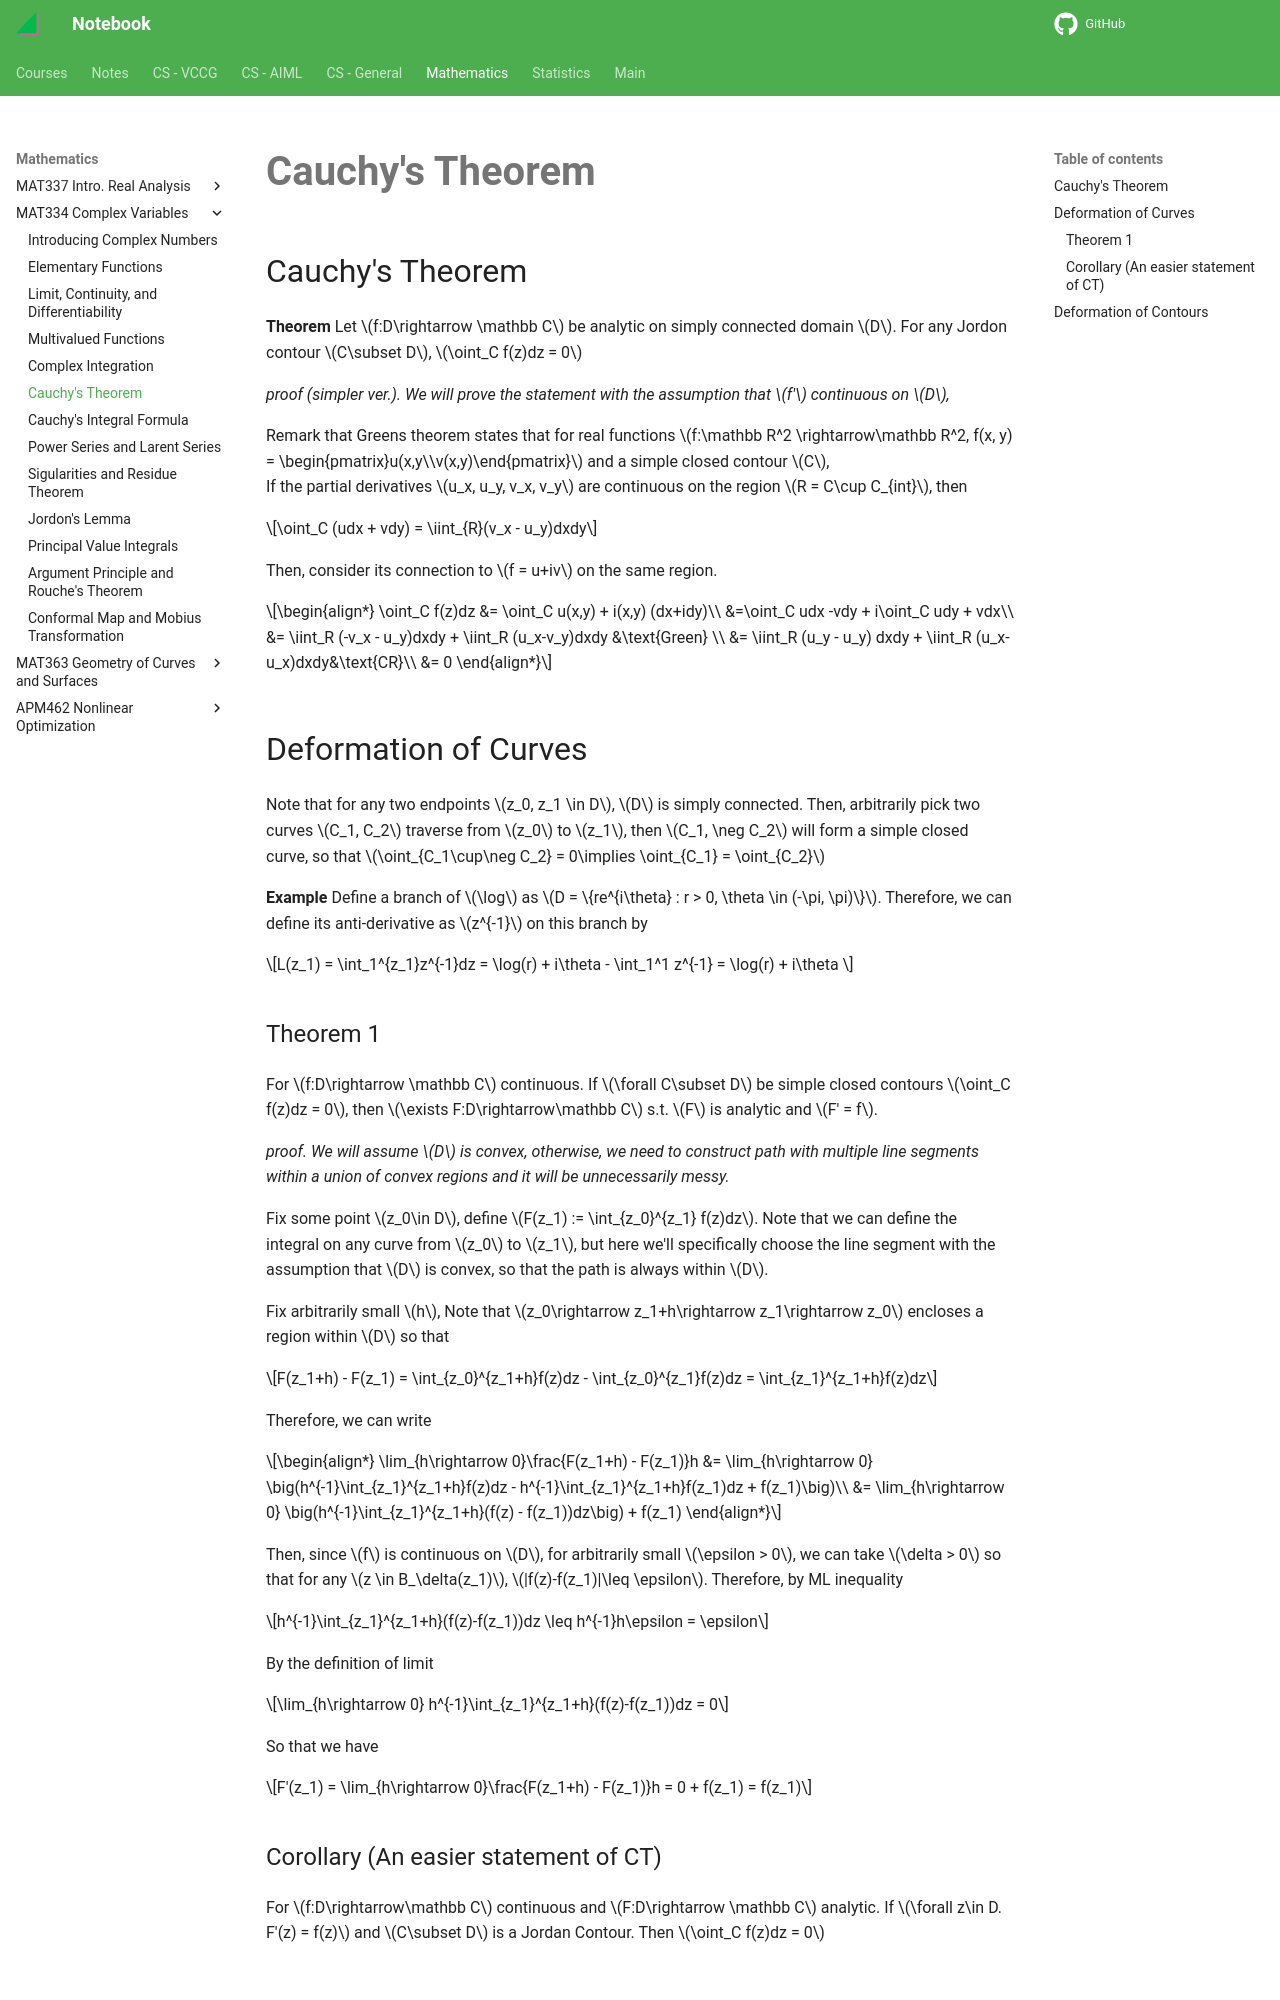

repository: haoda-li/notebook · page: math/mat334/ct.html · generator: mkdocs

# Cauchy's Theorem

## Cauchy's Theorem

__Theorem__ Let $f:D\rightarrow \mathbb C$ be analytic on simply connected domain $D$. For any Jordon contour $C\subset D$, $\oint_C f(z)dz = 0$  

_proof (simpler ver.). We will prove the statement with the assumption that $f'$ continuous on $D$,_  

Remark that Greens theorem states that for real functions $f:\mathbb R^2 \rightarrow\mathbb R^2, f(x, y) = \begin{pmatrix}u(x,y\\v(x,y)\end{pmatrix}$ and a simple closed contour $C$,  
If the partial derivatives $u_x, u_y, v_x, v_y$ are continuous on the region $R = C\cup C_{int}$, then

$$\oint_C (udx + vdy) = \iint_{R}(v_x - u_y)dxdy$$

Then, consider its connection to $f = u+iv$ on the same region. 

\begin{align*}
\oint_C f(z)dz &= \oint_C u(x,y) + i(x,y) (dx+idy)\\
&=\oint_C udx -vdy + i\oint_C udy + vdx\\
&= \iint_R (-v_x - u_y)dxdy + \iint_R (u_x-v_y)dxdy &\text{Green} \\
&= \iint_R (u_y - u_y) dxdy + \iint_R (u_x-u_x)dxdy&\text{CR}\\
&= 0
\end{align*}

## Deformation of Curves
Note that for any two endpoints $z_0, z_1 \in D$, $D$ is simply connected. Then, arbitrarily pick two curves $C_1, C_2$ traverse from $z_0$ to $z_1$, then $C_1, \neg C_2$ will form a simple closed curve, so that $\oint_{C_1\cup\neg C_2} = 0\implies \oint_{C_1} = \oint_{C_2}$

__Example__ Define a branch of $\log$ as $D = \{re^{i\theta} : r > 0, \theta \in (-\pi, \pi)\}$. Therefore, we can define its anti-derivative as $z^{-1}$ on this branch by 

$$L(z_1) = \int_1^{z_1}z^{-1}dz = \log(r) + i\theta - \int_1^1 z^{-1} = \log(r) + i\theta $$
